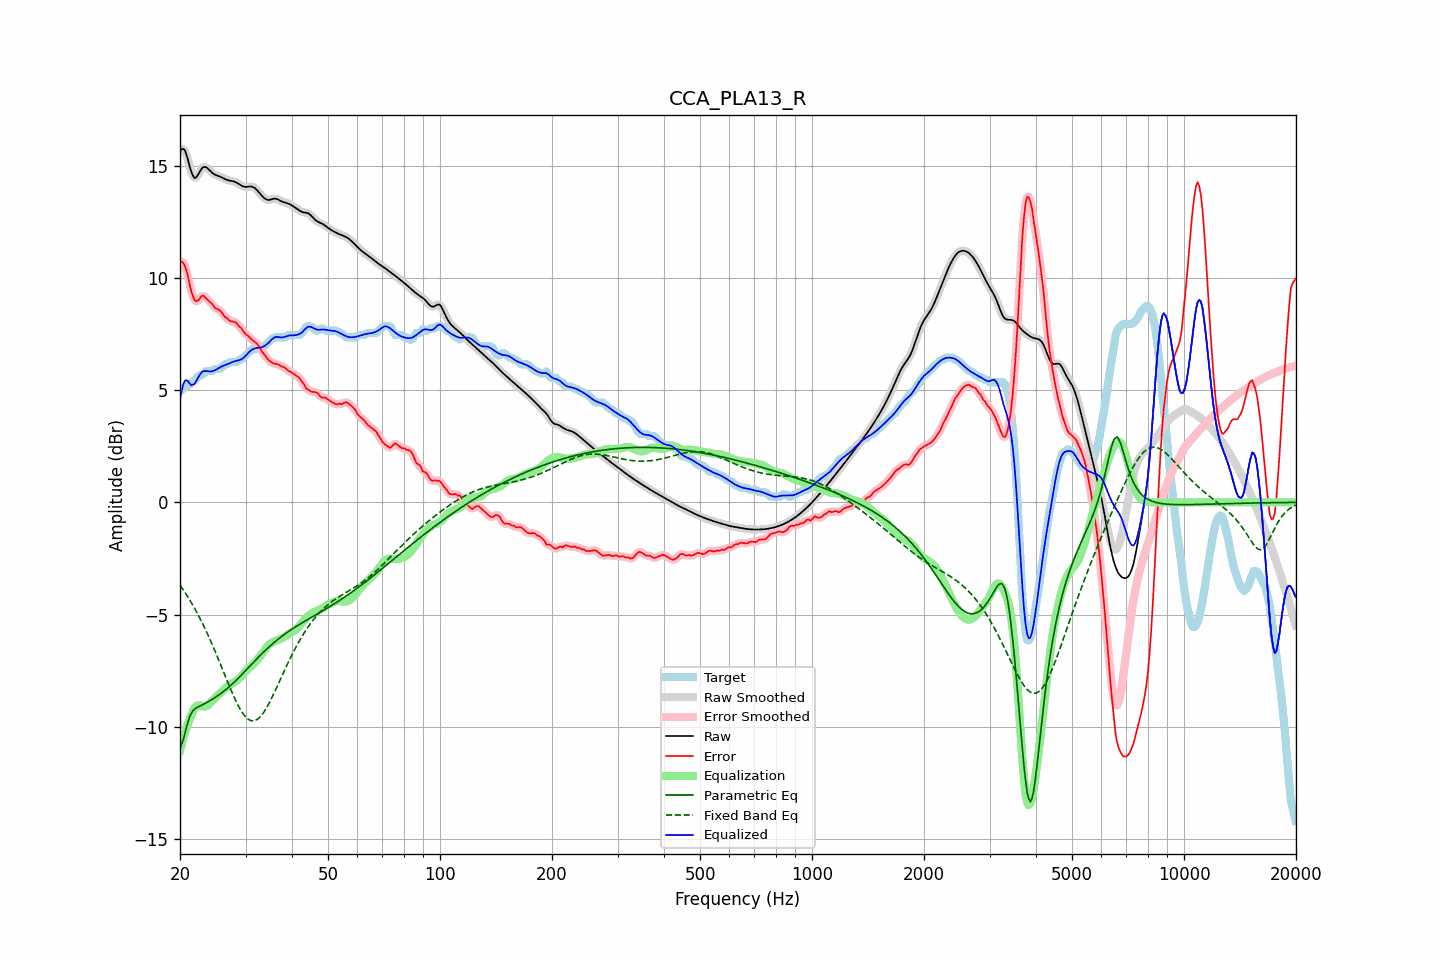

The table this chart was drawn from, first rows:
frequency, raw, error, smoothed, error_smoothed, equalization, parametric_eq, fixed_band_eq, equalized_raw, equalized_smoothed, target
20.00, 15.63, 10.68, 15.64, 10.69, -11.06, -10.97, -3.69, 4.58, 4.58, 4.95
20.20, 15.73, 10.73, 15.73, 10.72, -10.77, -10.78, -3.79, 4.96, 4.96, 5.00
20.40, 15.75, 10.67, 15.74, 10.67, -10.51, -10.59, -3.89, 5.24, 5.23, 5.08
20.61, 15.69, 10.54, 15.67, 10.54, -10.27, -10.30, -4.00, 5.42, 5.40, 5.15
20.81, 15.49, 10.34, 15.49, 10.32, -10.05, -10.02, -4.11, 5.44, 5.44, 5.15
21.02, 15.25, 10.06, 15.24, 10.04, -9.85, -9.78, -4.23, 5.40, 5.39, 5.19
21.23, 14.97, 9.71, 14.98, 9.73, -9.67, -9.55, -4.34, 5.30, 5.31, 5.26
21.44, 14.73, 9.42, 14.74, 9.43, -9.52, -9.41, -4.46, 5.22, 5.22, 5.31
21.66, 14.57, 9.20, 14.56, 9.19, -9.32, -9.28, -4.58, 5.25, 5.24, 5.37
21.87, 14.45, 9.01, 14.48, 9.03, -9.17, -9.22, -4.71, 5.28, 5.30, 5.44
22.09, 14.48, 8.96, 14.48, 8.96, -9.08, -9.16, -4.84, 5.39, 5.40, 5.51
22.31, 14.57, 8.98, 14.56, 8.98, -9.04, -9.12, -4.97, 5.53, 5.52, 5.59
22.54, 14.69, 9.04, 14.69, 9.06, -9.04, -9.08, -5.11, 5.65, 5.65, 5.65
22.76, 14.82, 9.16, 14.81, 9.14, -9.06, -9.05, -5.25, 5.76, 5.75, 5.65
22.99, 14.91, 9.21, 14.90, 9.19, -9.08, -9.02, -5.39, 5.83, 5.82, 5.70
23.22, 14.95, 9.19, 14.94, 9.18, -9.10, -8.98, -5.54, 5.85, 5.85, 5.76
23.45, 14.94, 9.10, 14.94, 9.12, -9.09, -8.94, -5.69, 5.85, 5.85, 5.83
23.69, 14.89, 9.04, 14.89, 9.04, -9.05, -8.90, -5.85, 5.84, 5.84, 5.85
23.92, 14.82, 8.97, 14.82, 8.97, -8.99, -8.86, -6.00, 5.83, 5.83, 5.85
24.16, 14.75, 8.90, 14.75, 8.90, -8.92, -8.82, -6.16, 5.83, 5.84, 5.85
24.40, 14.68, 8.83, 14.69, 8.82, -8.84, -8.78, -6.33, 5.84, 5.85, 5.85
24.65, 14.63, 8.74, 14.63, 8.74, -8.77, -8.73, -6.49, 5.86, 5.87, 5.89
24.89, 14.59, 8.65, 14.60, 8.67, -8.70, -8.68, -6.66, 5.90, 5.90, 5.95
25.14, 14.57, 8.62, 14.57, 8.62, -8.63, -8.64, -6.83, 5.94, 5.94, 5.95
25.39, 14.54, 8.59, 14.54, 8.58, -8.56, -8.59, -7.01, 5.98, 5.98, 5.95
25.65, 14.51, 8.55, 14.51, 8.53, -8.49, -8.54, -7.18, 6.02, 6.02, 5.96
25.91, 14.48, 8.45, 14.48, 8.45, -8.42, -8.48, -7.36, 6.06, 6.06, 6.03
26.16, 14.44, 8.35, 14.44, 8.36, -8.35, -8.43, -7.54, 6.09, 6.09, 6.09
26.43, 14.40, 8.25, 14.41, 8.28, -8.29, -8.37, -7.71, 6.11, 6.11, 6.15
26.69, 14.37, 8.22, 14.37, 8.20, -8.23, -8.31, -7.89, 6.14, 6.14, 6.15
26.96, 14.35, 8.16, 14.35, 8.15, -8.18, -8.25, -8.07, 6.17, 6.17, 6.19
27.23, 14.33, 8.08, 14.33, 8.11, -8.13, -8.19, -8.24, 6.20, 6.20, 6.25
27.50, 14.32, 8.07, 14.32, 8.07, -8.09, -8.13, -8.41, 6.24, 6.24, 6.25
27.77, 14.31, 8.06, 14.31, 8.05, -8.04, -8.06, -8.57, 6.26, 6.26, 6.25
28.05, 14.29, 8.03, 14.28, 8.03, -8.00, -7.99, -8.73, 6.28, 6.28, 6.25
28.33, 14.25, 8.00, 14.25, 7.98, -7.95, -7.92, -8.88, 6.30, 6.30, 6.25
28.62, 14.21, 7.91, 14.21, 7.92, -7.89, -7.85, -9.03, 6.32, 6.32, 6.30
28.90, 14.17, 7.82, 14.17, 7.84, -7.83, -7.78, -9.16, 6.34, 6.34, 6.35
29.19, 14.12, 7.77, 14.12, 7.75, -7.75, -7.71, -9.28, 6.37, 6.37, 6.35
29.48, 14.08, 7.66, 14.09, 7.66, -7.67, -7.63, -9.39, 6.41, 6.41, 6.42
29.78, 14.06, 7.57, 14.06, 7.58, -7.59, -7.56, -9.49, 6.47, 6.47, 6.49
30.08, 14.05, 7.49, 14.06, 7.49, -7.51, -7.48, -9.57, 6.54, 6.54, 6.57
30.38, 14.06, 7.43, 14.06, 7.43, -7.44, -7.40, -9.64, 6.62, 6.62, 6.63
30.68, 14.07, 7.38, 14.07, 7.37, -7.37, -7.33, -9.68, 6.70, 6.70, 6.70
30.99, 14.07, 7.31, 14.07, 7.31, -7.31, -7.25, -9.72, 6.76, 6.76, 6.77
31.30, 14.06, 7.23, 14.06, 7.24, -7.25, -7.18, -9.73, 6.81, 6.81, 6.83
31.61, 14.03, 7.18, 14.03, 7.18, -7.18, -7.10, -9.73, 6.85, 6.85, 6.85
31.93, 13.98, 7.13, 13.97, 7.12, -7.11, -7.03, -9.71, 6.87, 6.87, 6.85
32.24, 13.90, 7.05, 13.90, 7.06, -7.03, -6.95, -9.67, 6.88, 6.88, 6.85
32.57, 13.82, 6.97, 13.82, 6.96, -6.93, -6.88, -9.61, 6.89, 6.89, 6.85
32.89, 13.74, 6.86, 13.74, 6.85, -6.84, -6.81, -9.55, 6.90, 6.90, 6.87
33.22, 13.66, 6.71, 13.65, 6.74, -6.74, -6.74, -9.46, 6.92, 6.92, 6.95
33.55, 13.58, 6.63, 13.58, 6.62, -6.64, -6.67, -9.37, 6.94, 6.95, 6.95
33.89, 13.52, 6.53, 13.52, 6.52, -6.54, -6.60, -9.25, 6.99, 6.99, 6.99
34.23, 13.49, 6.43, 13.49, 6.44, -6.44, -6.53, -9.14, 7.04, 7.04, 7.06
34.57, 13.47, 6.35, 13.47, 6.35, -6.37, -6.47, -9.01, 7.10, 7.11, 7.12
34.92, 13.48, 6.29, 13.48, 6.28, -6.30, -6.40, -8.87, 7.18, 7.18, 7.19
35.27, 13.50, 6.24, 13.50, 6.23, -6.25, -6.34, -8.73, 7.25, 7.25, 7.26
35.62, 13.52, 6.19, 13.52, 6.20, -6.21, -6.28, -8.58, 7.31, 7.31, 7.33
35.97, 13.53, 6.18, 13.53, 6.18, -6.18, -6.22, -8.43, 7.36, 7.35, 7.35
... 635 more rows
